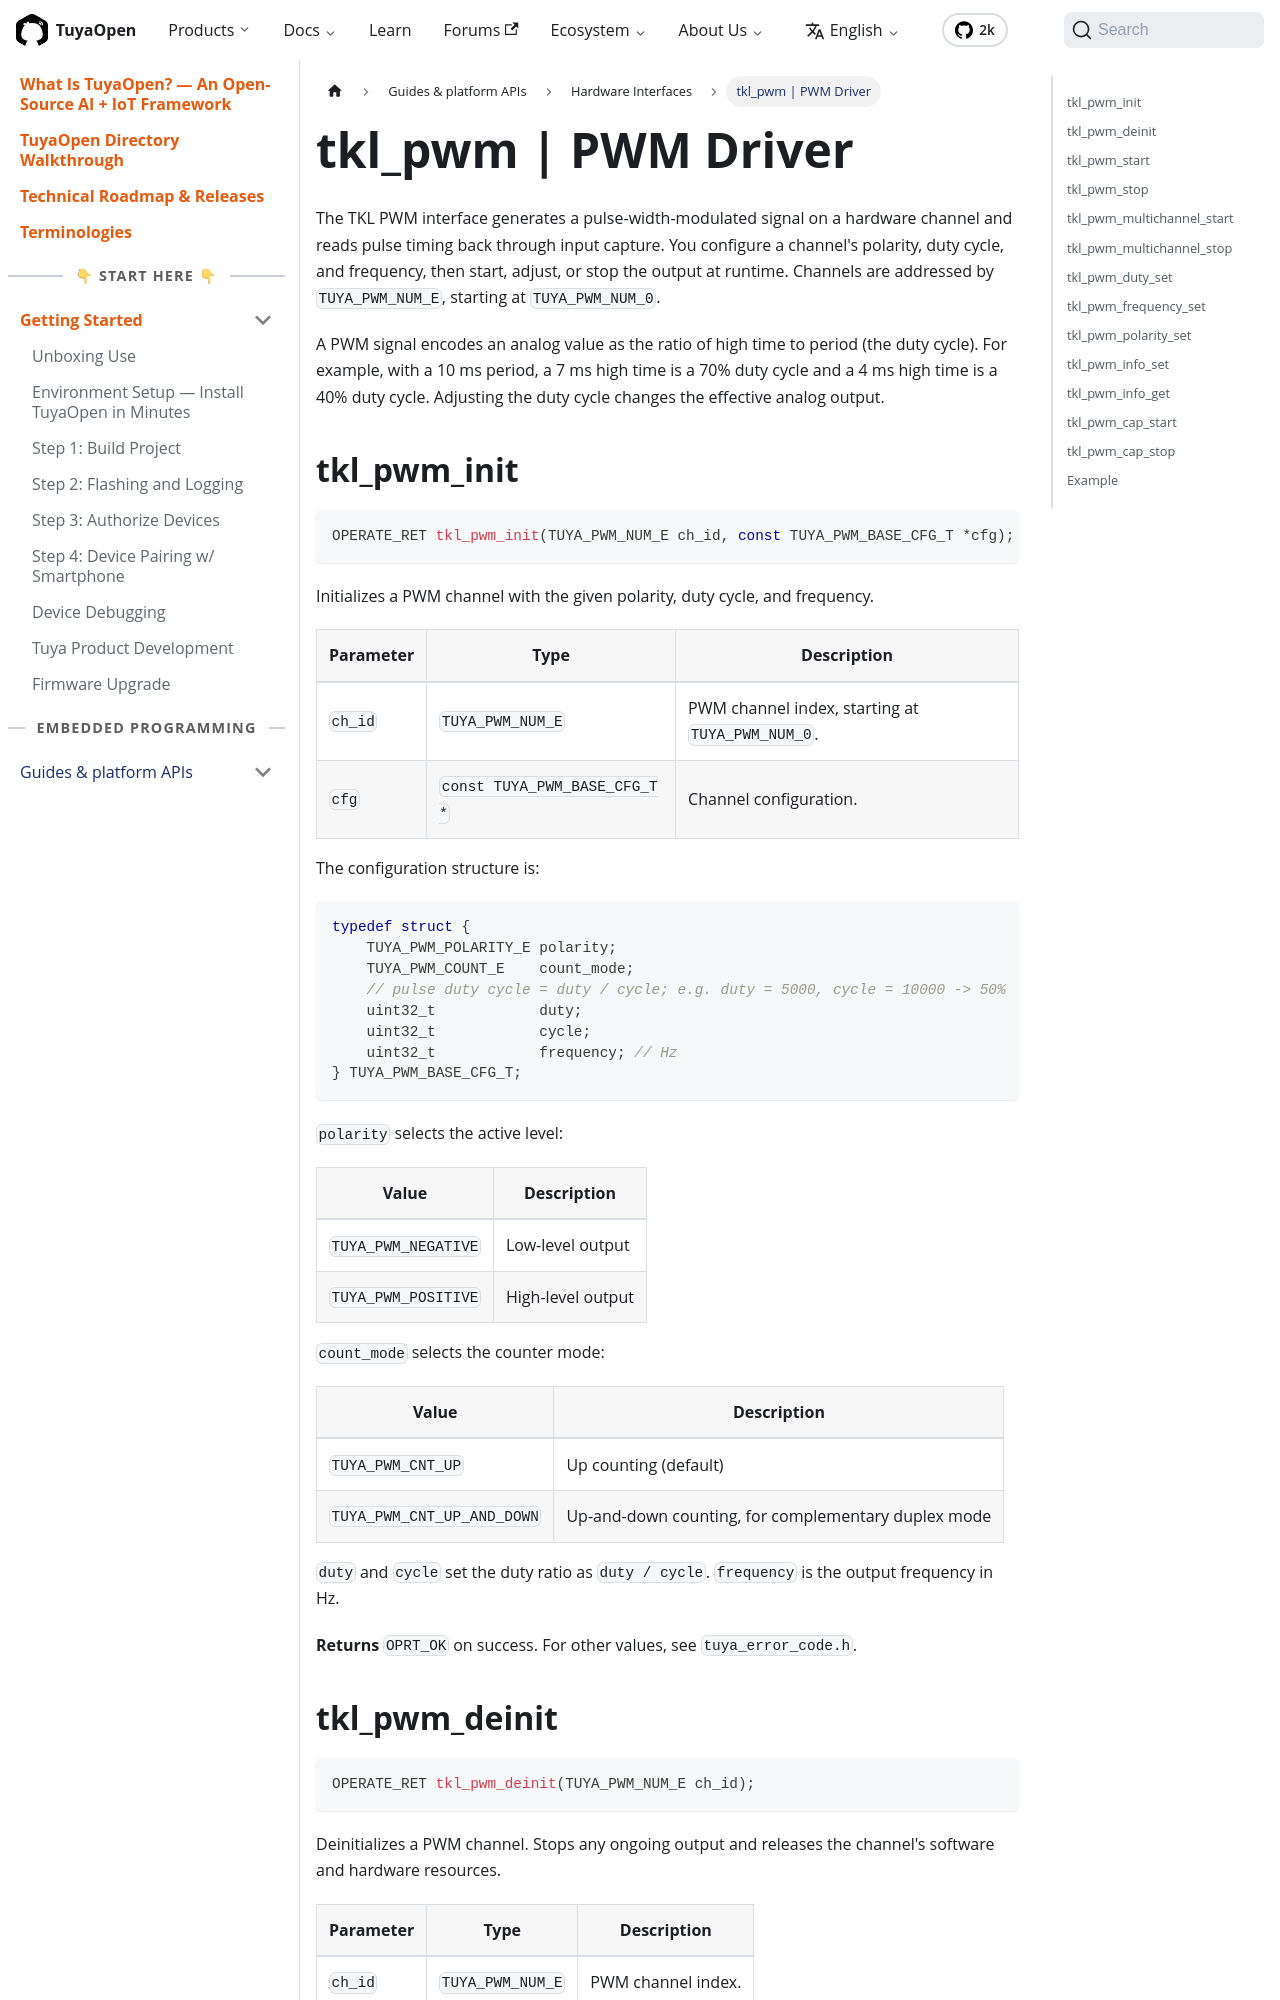

repository: Tuya-Community/TuyaOpen.io · page: docs/tkl-api/tkl_pwm.html · generator: docusaurus

---
title: "tkl_pwm | PWM Driver"
description: "tkl_pwm reference — TuyaOpen PWM driver TKL API for polarity, duty cycle, frequency, start/stop, and input-capture pulse timing in embedded IoT development."
keywords:
  - tkl_pwm
  - tuyaopen pwm driver
  - tkl pwm api
  - embedded pwm driver
---

The TKL PWM interface generates a pulse-width-modulated signal on a hardware channel and reads pulse timing back through input capture. You configure a channel's polarity, duty cycle, and frequency, then start, adjust, or stop the output at runtime. Channels are addressed by `TUYA_PWM_NUM_E`, starting at `TUYA_PWM_NUM_0`.

A PWM signal encodes an analog value as the ratio of high time to period (the duty cycle). For example, with a 10 ms period, a 7 ms high time is a 70% duty cycle and a 4 ms high time is a 40% duty cycle. Adjusting the duty cycle changes the effective analog output.
